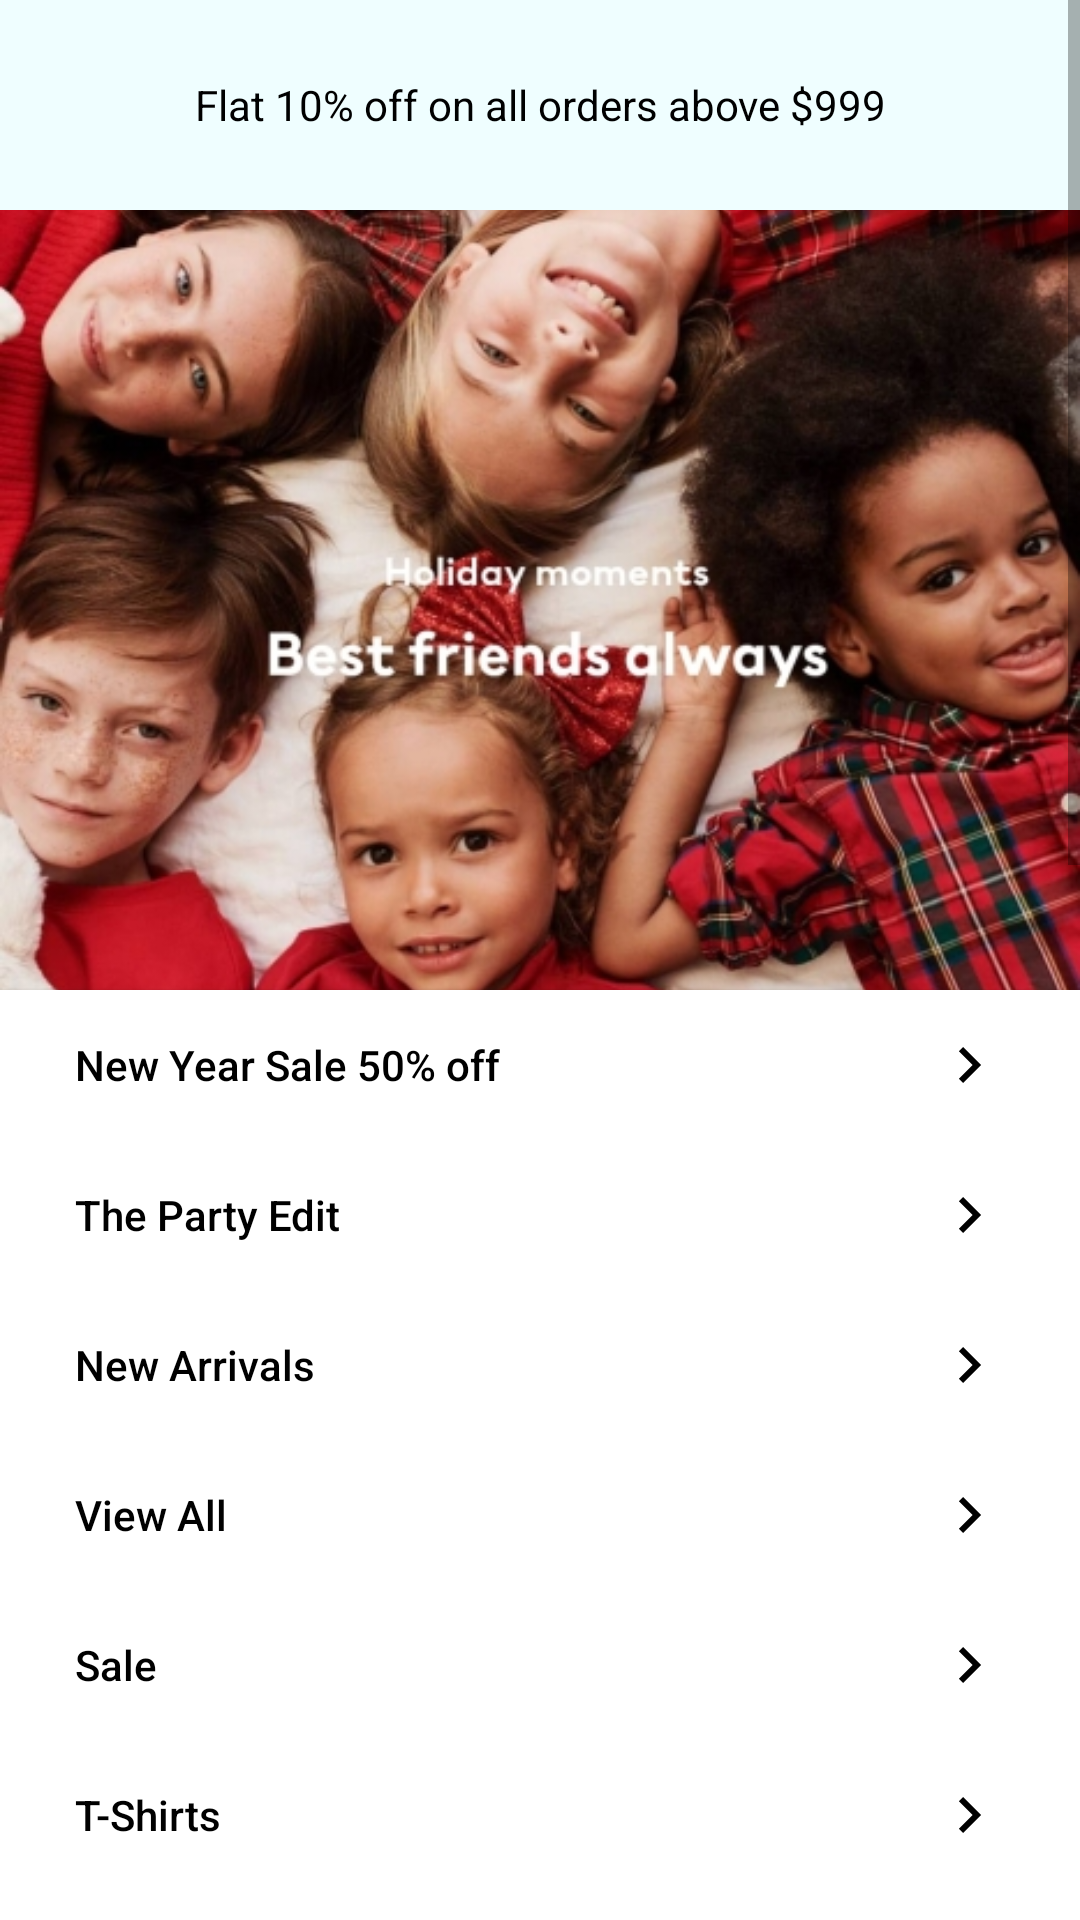

Here is an Android app screen rendered from its layout file. Give the layout XML and the strings, colors and styles it references.
<!-- AndroidManifest.xml: application theme AppTheme -->
<!-- res/layout/kids_fragment.xml -->
<?xml version="1.0" encoding="utf-8"?>
<ScrollView xmlns:android="http://schemas.android.com/apk/res/android"
    xmlns:app="http://schemas.android.com/apk/res-auto"
    xmlns:tools="http://schemas.android.com/tools"
    android:layout_width="match_parent"
    android:layout_height="match_parent">


    <LinearLayout
        android:layout_width="match_parent"
        android:layout_height="wrap_content"
        android:orientation="vertical"
        tools:context=".ui.mainactivity.mens.MensFragment">

        <TextView
            android:id="@+id/textView"
            android:layout_width="match_parent"
            android:layout_height="70dp"
            android:background="#EfFeFF"
            android:gravity="center"
            android:text="Flat 10% off on all orders above $999"
            android:textColor="@android:color/black" />

        <ImageView
            android:id="@+id/imageView"
            android:layout_width="match_parent"
            android:layout_height="260dp"
            android:scaleType="centerCrop"
            app:srcCompat="@drawable/kids2" />

        <Button
            android:id="@+id/button_item_1"
            android:onClick="showItem"
            android:layout_width="match_parent"
            android:layout_height="50dp"
            android:drawableEnd="@drawable/ic_outline_navigate_next_24"
            android:paddingEnd="25dp"
            android:textColor="#000000"
            android:background="#ffffff"
            android:textAllCaps="false"
            android:gravity="start|center_vertical"
            android:paddingStart="25dp"
            android:text="New Year Sale 50% off"/>
        <Button
            android:id="@+id/button_item_2"
            android:onClick="showItem"
            android:layout_width="match_parent"
            android:layout_height="50dp"
            android:drawableEnd="@drawable/ic_outline_navigate_next_24"
            android:paddingEnd="25dp"
            android:textColor="#000000"
            android:background="#ffffff"
            android:textAllCaps="false"
            android:gravity="start|center_vertical"
            android:paddingStart="25dp"
            android:text="The Party Edit"/>
        <Button
            android:id="@+id/button_item_3"
            android:onClick="showItem"
            android:layout_width="match_parent"
            android:layout_height="50dp"
            android:drawableEnd="@drawable/ic_outline_navigate_next_24"
            android:paddingEnd="25dp"
            android:textColor="#000000"
            android:background="#ffffff"
            android:textAllCaps="false"
            android:gravity="start|center_vertical"
            android:paddingStart="25dp"
            android:text="New Arrivals"/>
        <Button
            android:id="@+id/button_item_4"
            android:onClick="showItem"
            android:layout_width="match_parent"
            android:layout_height="50dp"
            android:drawableEnd="@drawable/ic_outline_navigate_next_24"
            android:paddingEnd="25dp"
            android:textColor="#000000"
            android:background="#ffffff"
            android:textAllCaps="false"
            android:gravity="start|center_vertical"
            android:paddingStart="25dp"
            android:text="View All"/>
        <Button
            android:id="@+id/button_item_5"
            android:onClick="showItem"
            android:layout_width="match_parent"
            android:layout_height="50dp"
            android:drawableEnd="@drawable/ic_outline_navigate_next_24"
            android:paddingEnd="25dp"
            android:textColor="#000000"
            android:background="#ffffff"
            android:textAllCaps="false"
            android:gravity="start|center_vertical"
            android:paddingStart="25dp"
            android:text="Sale"/>
        <Button
            android:id="@+id/button_item_6"
            android:onClick="showItem"
            android:layout_width="match_parent"
            android:layout_height="50dp"
            android:drawableEnd="@drawable/ic_outline_navigate_next_24"
            android:paddingEnd="25dp"
            android:textColor="#000000"
            android:background="#ffffff"
            android:textAllCaps="false"
            android:gravity="start|center_vertical"
            android:paddingStart="25dp"
            android:text="T-Shirts"/>

        <Button
            android:id="@+id/button_item_9"
            android:onClick="showItem"
            android:layout_width="match_parent"
            android:layout_height="50dp"
            android:drawableEnd="@drawable/ic_outline_navigate_next_24"
            android:paddingEnd="25dp"
            android:textColor="#000000"
            android:background="#ffffff"
            android:textAllCaps="false"
            android:gravity="start|center_vertical"
            android:paddingStart="25dp"
            android:text="Trousers"/>

        <Button
            android:id="@+id/button_item_10"
            android:onClick="showItem"
            android:layout_width="match_parent"
            android:layout_height="50dp"
            android:drawableEnd="@drawable/ic_outline_navigate_next_24"
            android:paddingEnd="25dp"
            android:textColor="#000000"
            android:background="#ffffff"
            android:textAllCaps="false"
            android:gravity="start|center_vertical"
            android:paddingStart="25dp"
            android:text="Jeans"/>

        <Button
            android:id="@+id/button_item_11"
            android:onClick="showItem"
            android:layout_width="match_parent"
            android:layout_height="50dp"
            android:drawableEnd="@drawable/ic_outline_navigate_next_24"
            android:paddingEnd="25dp"
            android:textColor="#000000"
            android:background="#ffffff"
            android:textAllCaps="false"
            android:gravity="start|center_vertical"
            android:paddingStart="25dp"
            android:text="Swimwear"/>

        <Button
            android:id="@+id/button_item_12"
            android:onClick="showItem"
            android:layout_width="match_parent"
            android:layout_height="50dp"
            android:drawableEnd="@drawable/ic_outline_navigate_next_24"
            android:paddingEnd="25dp"
            android:textColor="#000000"
            android:background="#ffffff"
            android:textAllCaps="false"
            android:gravity="start|center_vertical"
            android:paddingStart="25dp"
            android:text="Shoes"/>


        <ImageView
            android:id="@+id/imageViewmen1"
            android:layout_width="match_parent"
            android:layout_height="260dp"
            android:scaleType="centerCrop"
            app:srcCompat="@drawable/cover2" />

        <ImageView
            android:id="@+id/imageViewmen2"
            android:layout_width="match_parent"
            android:layout_height="260dp"
            android:scaleType="centerCrop"
            app:srcCompat="@drawable/kids2" />


        <TextView
            android:id="@+id/textView20"
            android:layout_width="match_parent"
            android:layout_height="70dp"
            android:background="#EfFeFF"
            android:gravity="center"
            android:text="Flat 20% off on all orders above $4999"
            android:textColor="@android:color/black" />



    </LinearLayout>

</ScrollView>
<!-- resources referenced by this layout -->
<resources>
  <!-- drawable cover2: jpg bitmap (drawable, 112260 bytes) -->
  <!-- drawable ic_outline_navigate_next_24 (drawable) -->
  <vector xmlns:android="http://schemas.android.com/apk/res/android"
          android:width="24dp"
          android:height="24dp"
          android:viewportWidth="24.0"
          android:viewportHeight="24.0">
      <path
          android:fillColor="#000000"
          android:pathData="M10.02,6L8.61,7.41 13.19,12l-4.58,4.59L10.02,18l6,-6 -6,-6z"/>
  </vector>
  <!-- drawable kids2: jpg bitmap (drawable, 188553 bytes) -->
  <style name="AppTheme" parent="Theme.MaterialComponents.Light.DarkActionBar">
          
          <item name="colorPrimary">@color/colorPrimary</item>
          <item name="colorPrimaryDark">@color/colorPrimaryDark</item>
          <item name="colorAccent">@color/colorAccent</item>
      </style>
  <color name="colorPrimary">#FFFFFF</color>
  <color name="colorPrimaryDark">#CFCECE</color>
  <color name="colorAccent">#051F6C</color>
</resources>
